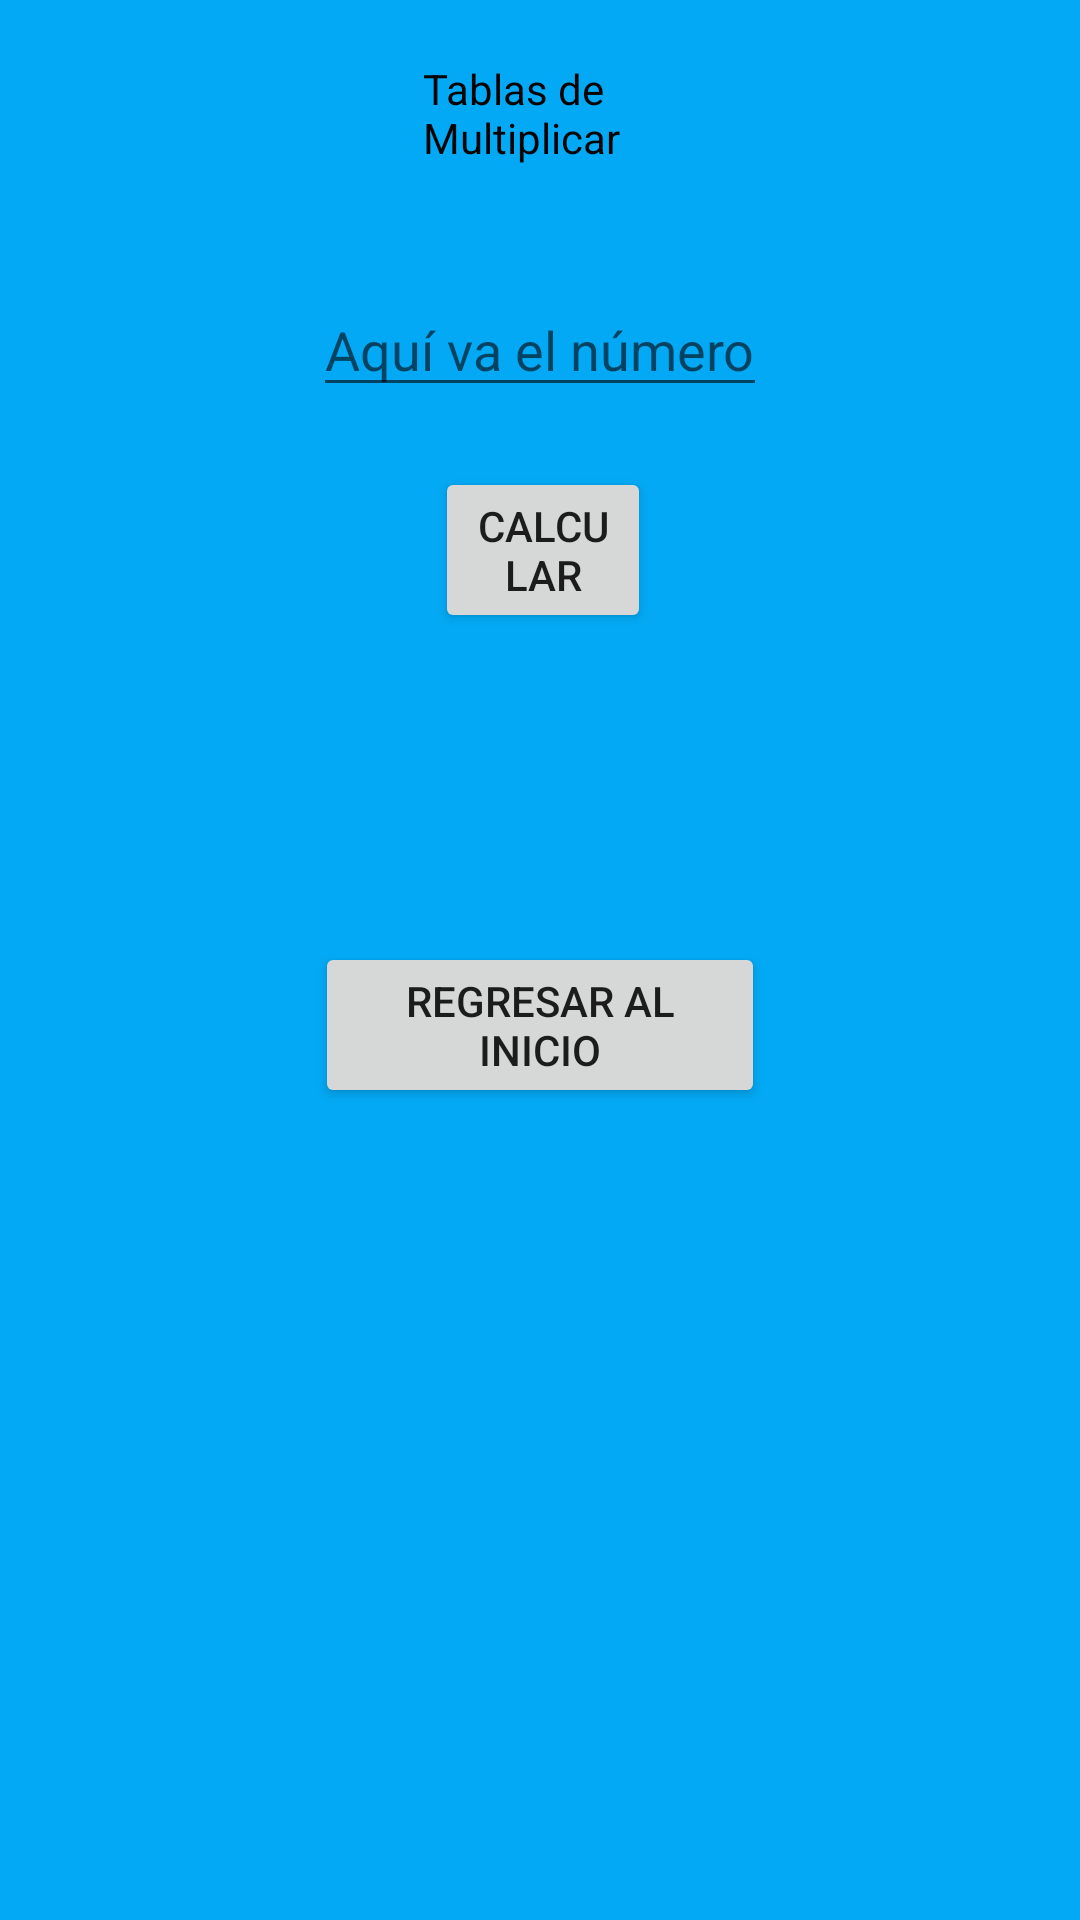

Layout XML and referenced resources for this Android screen:
<!-- AndroidManifest.xml: application theme Theme.DAM1_Practica5 -->
<!-- res/layout/activity_programa3.xml -->
<?xml version="1.0" encoding="utf-8"?>
<RelativeLayout xmlns:android="http://schemas.android.com/apk/res/android"
    xmlns:app="http://schemas.android.com/apk/res-auto"
    xmlns:tools="http://schemas.android.com/tools"
    android:layout_width="match_parent"
    android:layout_height="match_parent"
    android:background="#03A9F4"
    tools:context=".programa3">

    //text view mostrarresultados

    <TextView
        android:id="@+id/txtv1"
        android:layout_width="139dp"
        android:layout_height="wrap_content"
        android:layout_alignParentStart="true"
        android:layout_alignParentEnd="true"
        android:layout_marginStart="141dp"
        android:layout_marginTop="20dp"
        android:layout_marginEnd="131dp"
        android:text="@string/textmult"
        android:textColor="#040404" />

    <TextView
        android:id="@+id/txtv2"
        android:layout_width="wrap_content"
        android:layout_height="wrap_content"
        android:layout_below="@+id/btncalc"
        android:layout_alignParentStart="true"
        android:layout_alignParentEnd="true"
        android:layout_marginStart="102dp"
        android:layout_marginTop="34dp"
        android:layout_marginEnd="102dp"
        android:text="@string/resultabla" />

    <Button
        android:id="@+id/regresar3"
        android:layout_width="wrap_content"
        android:layout_height="wrap_content"
        android:layout_below="@+id/txtv2"
        android:layout_alignParentStart="true"
        android:layout_alignParentEnd="true"
        android:layout_marginStart="105dp"
        android:layout_marginTop="50dp"
        android:layout_marginEnd="105dp"
        android:text="Regresar al Inicio" />

    <Button
        android:id="@+id/btncalc"
        android:layout_width="wrap_content"
        android:layout_height="wrap_content"
        android:layout_below="@+id/tabla"
        android:layout_alignParentStart="true"
        android:layout_alignParentEnd="true"
        android:layout_marginStart="145dp"
        android:layout_marginTop="20dp"
        android:layout_marginEnd="143dp"
        android:text="@string/btn1mult" />

    <EditText
        android:id="@+id/tabla"
        android:layout_width="wrap_content"
        android:layout_height="wrap_content"
        android:layout_below="@+id/txtv1"
        android:layout_centerHorizontal="true"
        android:layout_marginTop="39dp"
        android:inputType="number"
        android:hint="Aquí va el número"
        android:text="@string/resultabla" />

</RelativeLayout>
<!-- resources referenced by this layout -->
<resources>
  <string name="btn1mult">Calcular</string>
  <string name="resultabla" />
  <string name="textmult">Tablas de Multiplicar</string>
  <style name="Theme.DAM1_Practica5" parent="Theme.MaterialComponents.DayNight.DarkActionBar">
          
          <item name="colorPrimary">@color/purple_500</item>
          <item name="colorPrimaryVariant">@color/purple_700</item>
          <item name="colorOnPrimary">@color/white</item>
          
          <item name="colorSecondary">@color/teal_200</item>
          <item name="colorSecondaryVariant">@color/teal_700</item>
          <item name="colorOnSecondary">@color/black</item>
          
          <item name="android:statusBarColor" tools:targetApi="l">?attr/colorPrimaryVariant</item>
          
      </style>
  <!-- not gathered from this repository: default colours our renderer supplied (Android Studio template values) -->
  <color name="purple_500">#FF6200EE</color>
  <color name="purple_700">#FF3700B3</color>
  <color name="teal_200">#FF03DAC5</color>
  <color name="teal_700">#FF018786</color>
  <color name="black">#FF000000</color>
  <color name="white">#FFFFFFFF</color>
</resources>
